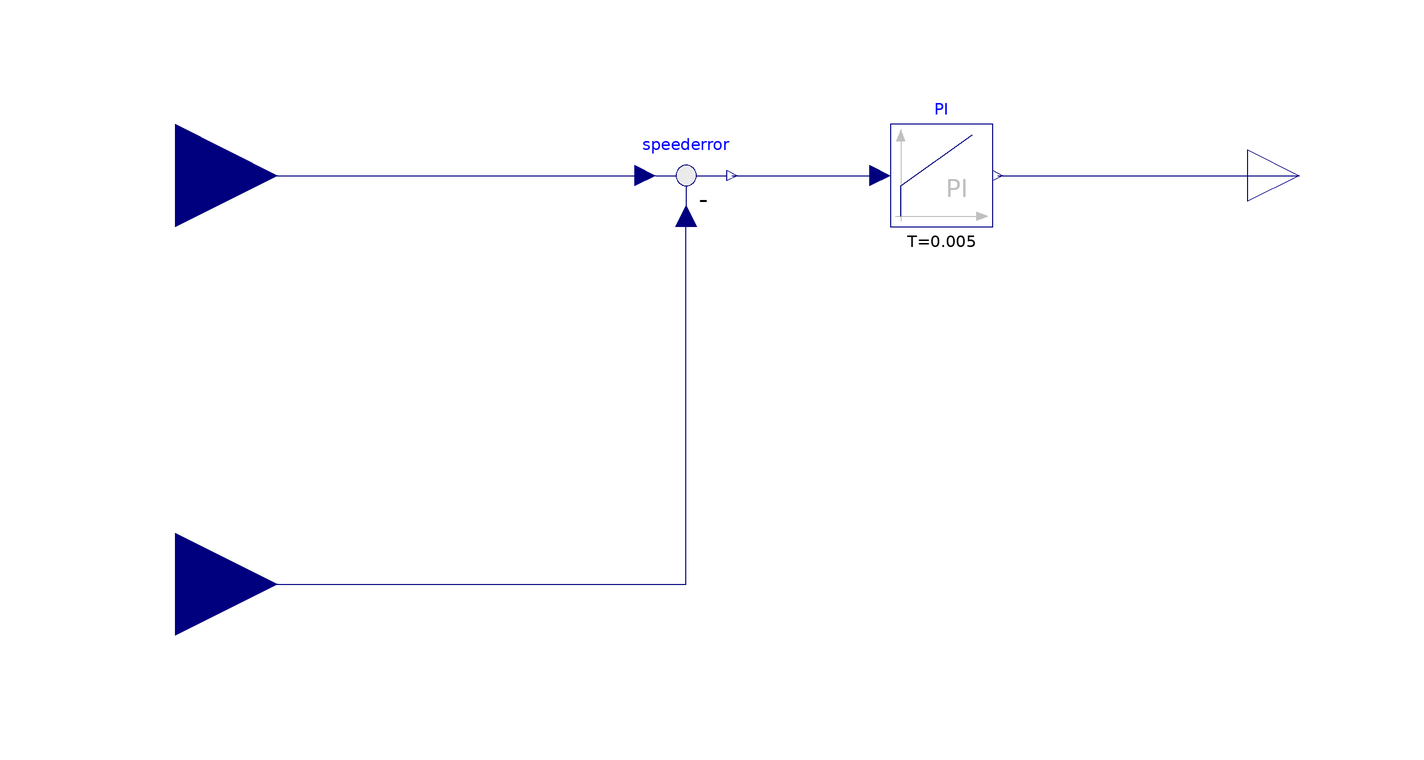

This picture is the connection diagram that the Modelica source below describes through its graphical annotations.

model Control
    Modelica.Blocks.Interfaces.RealInput w_desired annotation (
      Placement(visible = true,transformation(extent = {{-140, -20}, {-100, 20}}, rotation = 0), iconTransformation(extent = {{-140, 20}, {-100, 60}}, rotation = 0)));
    Modelica.Blocks.Interfaces.RealOutput V annotation (
      Placement(transformation(extent = {{90, -10}, {110, 10}}), iconTransformation(extent = {{100, -10}, {120, 10}})));
    Modelica.Blocks.Interfaces.RealInput w annotation (
      Placement(visible = true,transformation(extent = {{-140, -100}, {-100, -60}}, rotation = 0), iconTransformation( origin = {-120, -40},extent = {{-20, -20}, {20, 20}}, rotation = 0)));
    Modelica.Blocks.Math.Feedback speederror annotation (
      Placement(transformation(extent = {{-30, -10}, {-10, 10}}, rotation = 0)));
    Modelica.Blocks.Continuous.PI PI(k = 0.1, T = 0.005, initType = Modelica.Blocks.Types.Init.InitialOutput) annotation (
      Placement(transformation(extent = {{20, -10}, {40, 10}})));
  equation
    connect(w, speederror.u2) annotation (
      Line(points = {{-120, -80}, {-20, -80}, {-20, -8}}, color = {0, 0, 127}));
    connect(w_desired, speederror.u1) annotation (
      Line(points = {{-120, 0}, {-28, 0}}, color = {0, 0, 127}, smooth = Smooth.None));
    connect(speederror.y, PI.u) annotation (
      Line(points = {{-11, 0}, {18, 0}}, color = {0, 0, 127}, smooth = Smooth.None));
    connect(PI.y, V) annotation (
      Line(points = {{41, 0}, {100, 0}}, color = {0, 0, 127}, smooth = Smooth.None));
    annotation (
      Diagram(coordinateSystem(preserveAspectRatio = false, extent = {{-100, -100}, {100, 100}})),
      Icon(coordinateSystem(preserveAspectRatio = false, initialScale = 0.1), graphics={  Text(origin = {0, 40}, lineColor = {0, 0, 255}, extent = {{-180, 40}, {-100, 20}}, textString = "w_desired"), Text(origin = {-160, 60},lineColor = {0, 0, 255}, extent = {{20, -60}, {40, -80}}, textString = "w"), Text(lineColor = {0, 0, 255}, extent = {{100, 40}, {120, 20}}, textString = "V"), Rectangle(lineColor = {0, 0, 255}, fillColor = {213, 255, 170},
              fillPattern =                                                                                                                                                                                                        FillPattern.Solid, extent = {{-100, 60}, {100, -60}}), Text(origin = {0, -56},lineColor = {0, 0, 255}, extent = {{60, 50}, {-60, 70}}, textString = "%name")}));
  end Control;